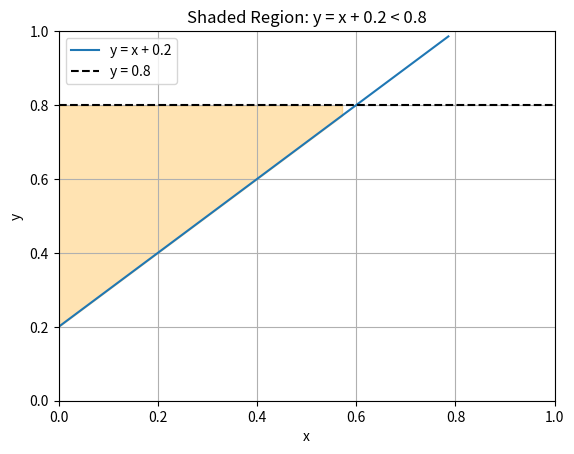

Write Python code to recreate this figure. (Note: this script raises an exception after producing the figure.)
#!/usr/bin/env python3
# -*- coding: utf-8 -*-
"""
Created on Thu Apr 10 10:57:23 2025

@author: andrealabudzki
"""

import numpy as np
import matplotlib.pyplot as plt
import os

save_plots=True
desktop_path = os.path.join(os.path.expanduser("~"), "Desktop")

# Parameters
D_vals = [0.2, 0.5]
vmax = 0.8
x_vals = np.linspace(0, 1, 15)

for D in D_vals:
    y_vals = x_vals + D

    # Keep only points where both x and y are in [0,1]
    mask = (y_vals >= 0) & (y_vals <= 1)
    x = x_vals[mask]
    y = y_vals[mask]

    plt.figure()

    # Plot the line
    plt.plot(x, y, label=f'y = x + {D}')
    
    # Horizontal vmax line
    plt.axhline(y=vmax, color='black', linestyle='--', label=f'y = {vmax}')

    # Shade area between y and vmax where y < vmax
    mask_below = y < vmax
    plt.fill_between(x[mask_below], y[mask_below], vmax, color='orange', alpha=0.3)

    plt.xlim(0, 1)
    plt.ylim(0, 1)
    plt.xlabel('x')
    plt.ylabel('y')
    plt.legend()
    plt.grid(True)
    plt.title(f'Shaded Region: y = x + {D} < {vmax}')
    if save_plots:
        plt.savefig(os.path.join(desktop_path, f"accessible_regions_D_{D}_plot.png"), dpi=300)
        plt.close()
    else:
        plt.show()
